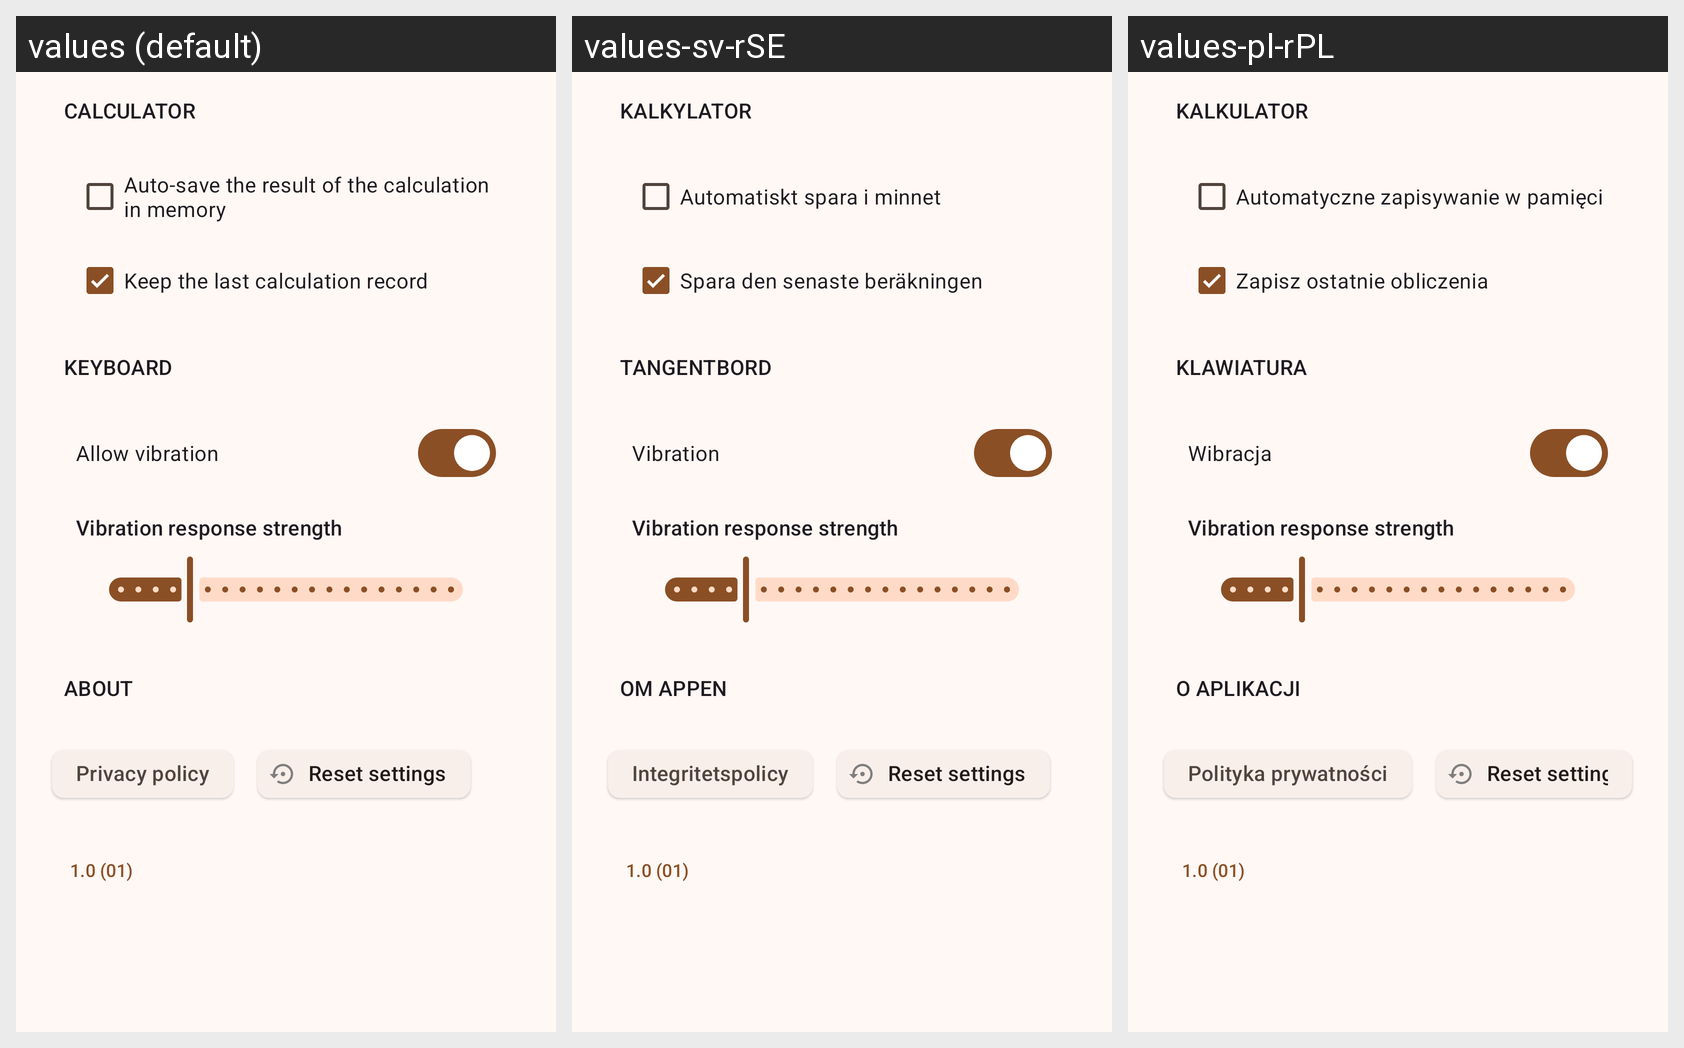

For this localized Android screen grid, give each drawn string resource with its value in every locale shown.
Android screen res/layout/side_sheet_preferences.xml rendered under 3 locales, left to right: values (default), values-sv-rSE, values-pl-rPL. Device: Nexus 5 (rendered at 1080×1920; each locale shown at half size, 540×960, under a caption strip naming it); theme MyTheme.
Other locales in the repository, not shown: values-de-rDE, values-fr-rFR, values-hi-rIN, values-it-rIT, values-ru-rRU, values-uk-rUA.
Strings drawn on this screen, with the default value and each locale's value (text and hints the layout hard-codes, and strings that could not be matched under every locale, appear in the picture but are not listed):

preferenceTitle_calculatorCategory
  values: Calculator
  values-sv-rSE: Kalkylator
  values-pl-rPL: Kalkulator

preference_memoryAutoSave
  values: Auto-save the result of the calculation in memory
  values-sv-rSE: Automatiskt spara i minnet
  values-pl-rPL: Automatyczne zapisywanie w pamięci

preference_keepLastCalculationDesc
  values: Keep the last calculation record
  values-sv-rSE: Spara den senaste beräkningen
  values-pl-rPL: Zapisz ostatnie obliczenia

preferenceTitle_keyboardCategory
  values: Keyboard
  values-sv-rSE: Tangentbord
  values-pl-rPL: Klawiatura

preference_vibration
  values: Allow vibration
  values-sv-rSE: Vibration
  values-pl-rPL: Wibracja

preference_vibrationStrength
  values: Vibration response strength
  values-sv-rSE: Vibration response strength  [not translated; the default value is used]
  values-pl-rPL: Vibration response strength  [not translated; the default value is used]

preferenceTitle_aboutCategory
  values: About
  values-sv-rSE: Om appen
  values-pl-rPL: O aplikacji

preference_privacyPolicy
  values: Privacy policy
  values-sv-rSE: Integritetspolicy
  values-pl-rPL: Polityka prywatności
